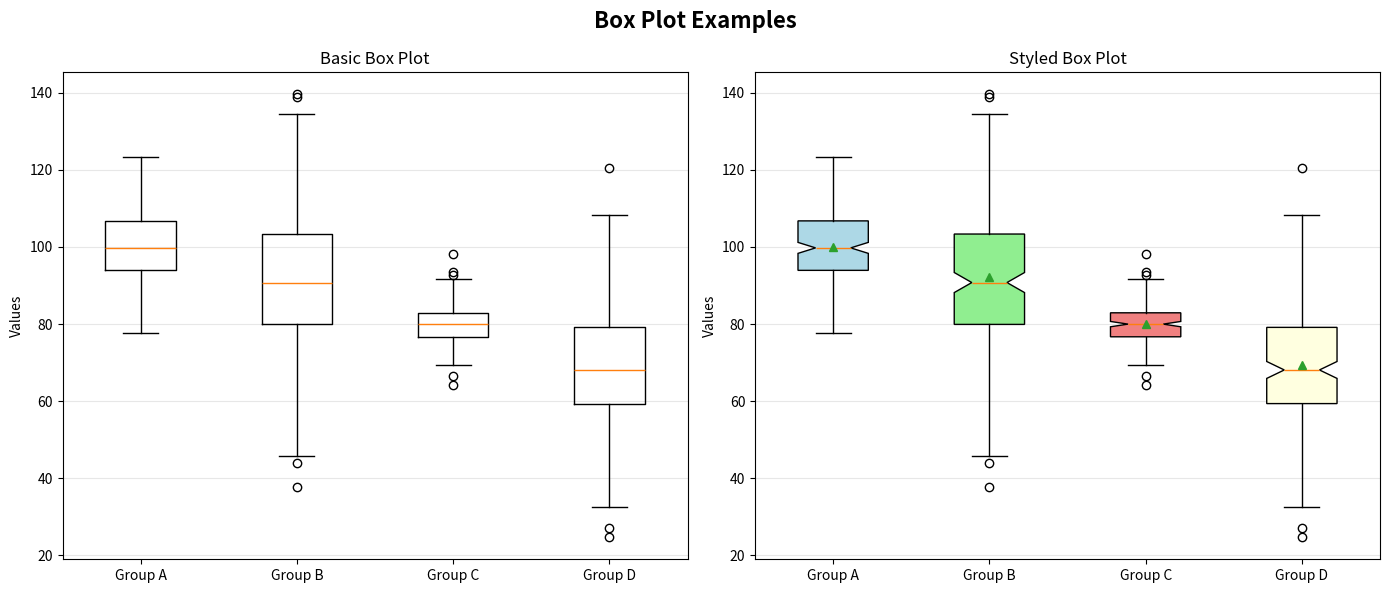

Recreate this plot in Python.
import matplotlib.pyplot as plt
import numpy as np

print("="*60)
print("BOX PLOTS IN MATPLOTLIB")
print("="*60)

# Sample data
data1 = np.random.normal(100, 10, 200)
data2 = np.random.normal(90, 20, 200)
data3 = np.random.normal(80, 5, 200)
data4 = np.random.normal(70, 15, 200)

fig, axes = plt.subplots(1, 2, figsize=(14, 6))
fig.suptitle('Box Plot Examples', fontsize=16, fontweight='bold')

# Basic box plot
axes[0].boxplot([data1, data2, data3, data4])
axes[0].set_xticklabels(['Group A', 'Group B', 'Group C', 'Group D'])
axes[0].set_ylabel('Values')
axes[0].set_title('Basic Box Plot')
axes[0].grid(True, alpha=0.3, axis='y')

# Styled box plot
bp = axes[1].boxplot([data1, data2, data3, data4], 
                      patch_artist=True,
                      notch=True,
                      showmeans=True)

# Color the boxes
colors = ['lightblue', 'lightgreen', 'lightcoral', 'lightyellow']
for patch, color in zip(bp['boxes'], colors):
    patch.set_facecolor(color)

axes[1].set_xticklabels(['Group A', 'Group B', 'Group C', 'Group D'])
axes[1].set_ylabel('Values')
axes[1].set_title('Styled Box Plot')
axes[1].grid(True, alpha=0.3, axis='y')

plt.tight_layout()
plt.show()

print("""
BOX PLOT BASICS:
================

WHAT IT SHOWS:
• Median (middle line)
• Q1 and Q3 (box edges)
• Min and Max (whiskers)
• Outliers (dots)

BASIC USAGE:
plt.boxplot([data1, data2, data3])

PARAMETERS:
- patch_artist=True: Fill boxes with color
- notch=True: Show confidence interval
- showmeans=True: Show mean as well
- vert=False: Horizontal boxes

WHEN TO USE:
✓ Compare distributions
✓ Show statistical summary
✓ Identify outliers
✓ Show data spread
""")
